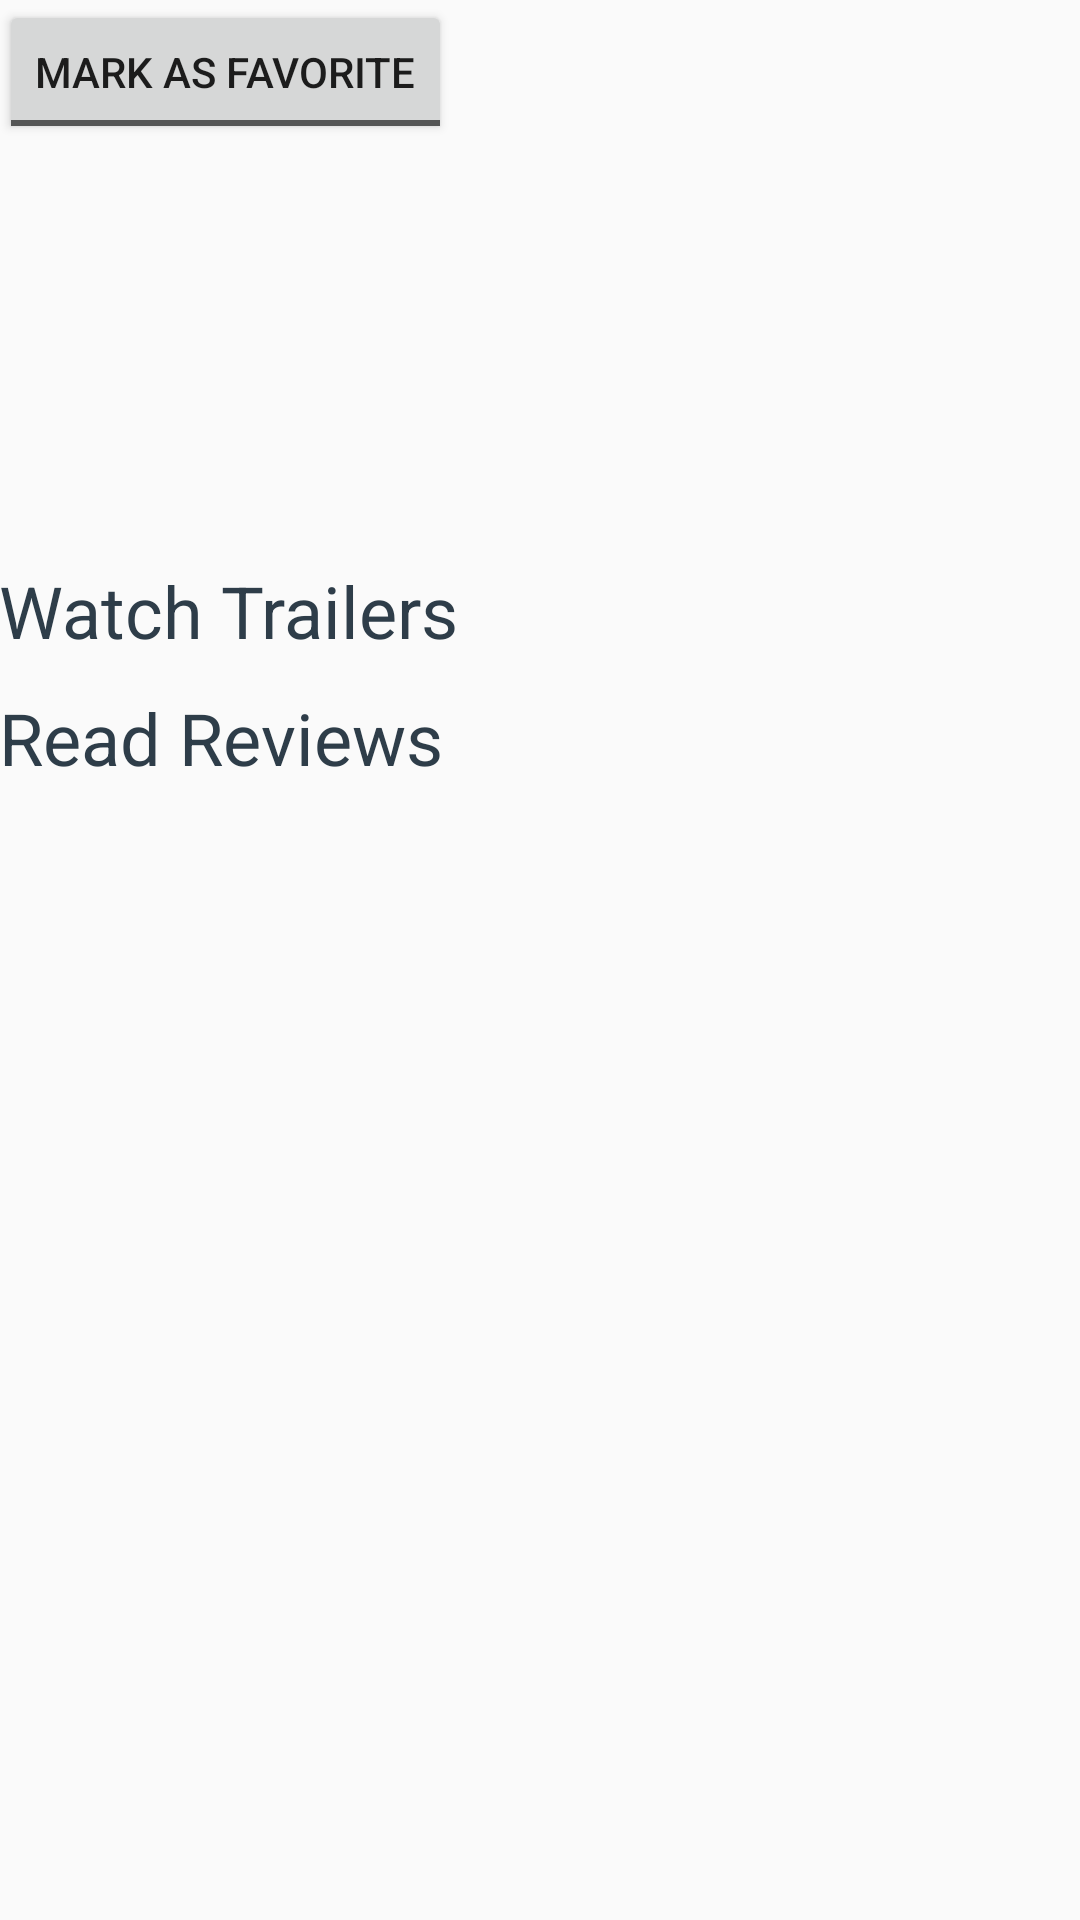

Layout XML and referenced resources for this Android screen:
<!-- AndroidManifest.xml: application theme AppTheme -->
<!-- res/layout/activity_detail.xml -->
<?xml version="1.0" encoding="utf-8"?>
<ScrollView xmlns:android="http://schemas.android.com/apk/res/android"
    xmlns:tools="http://schemas.android.com/tools"
    android:id="@+id/details_scrollview"
    android:layout_width="fill_parent"
    android:layout_height="wrap_content">
    <LinearLayout
        android:id="@+id/activity_detail"
        android:orientation="vertical"
        android:layout_width="match_parent"
        android:layout_height="match_parent"
        android:paddingBottom="@dimen/activity_vertical_margin"
        android:paddingLeft="@dimen/activity_horizontal_margin"
        android:paddingRight="@dimen/activity_horizontal_margin"
        android:paddingTop="@dimen/activity_vertical_margin"
        tools:context="com.example.example.popularmovies.DetailActivity">
            <LinearLayout
                android:layout_width="wrap_content"
                android:layout_height="wrap_content">
                <ImageView
                    android:id="@+id/poster_imageview"
                    style="@style/PopularMovieStyle" />
                <ToggleButton
                    android:id="@+id/favorite_togglebutton"
                    android:layout_width="wrap_content"
                    android:layout_height="wrap_content"
                    android:textOn="@string/favorite_on_text"
                    android:textOff="@string/favorite_off_text"
                    android:onClick="markAsFavorite"
                    />
            </LinearLayout>
            <TextView
                android:id="@+id/title_textview"
                style="@style/PopularMovieStyle"
                android:textSize="24dp" />
            <TextView
                android:id="@+id/plot_textview"
                style="@style/PopularMovieStyle" />
            <TextView
                android:id="@+id/rating_textview"
                style="@style/PopularMovieStyle" />
            <TextView
                android:id="@+id/releasedate_textview"
                style="@style/PopularMovieStyle" />
            <TextView
                android:text="@string/trailers_text"
                style="@style/PopularMovieStyle"
                android:textSize="24dp"/>
            <ListView
                android:id="@+id/trailers_listview"
                android:layout_width="wrap_content"
                android:layout_height="wrap_content"
                android:clipChildren="true" />
            <TextView
                android:text="@string/reviews_text"
                style="@style/PopularMovieStyle"
                android:textSize="24dp"/>
            <ListView
                android:id="@+id/reviews_listview"
                android:layout_width="wrap_content"
                android:layout_height="wrap_content"
                android:clipChildren="true" />
    </LinearLayout>
</ScrollView>
<!-- resources referenced by this layout -->
<resources>
  <string name="favorite_off_text" translatable="false">Mark as Favorite</string>
  <string name="favorite_on_text" translatable="false">Favorite Movie</string>
  <string name="reviews_text" translatable="false">Read Reviews</string>
  <string name="trailers_text" translatable="false">Watch Trailers</string>
  <style name="PopularMovieStyle">
          <item name="android:layout_width">wrap_content</item>
          <item name="android:layout_height">wrap_content</item>
          <item name="android:layout_marginTop">10dp</item>
          <item name="android:layout_centerInParent">true</item>
          <item name="android:textSize">14dp</item>
          <item name="android:textColor">#2E3D49</item>
      </style>
  <style name="AppTheme" parent="Theme.AppCompat.Light.DarkActionBar">
          
          <item name="colorPrimary">@color/colorPrimary</item>
          <item name="colorPrimaryDark">@color/colorPrimaryDark</item>
          <item name="colorAccent">@color/colorAccent</item>
      </style>
  <!-- not gathered from this repository: default colours our renderer supplied (Android Studio template values) -->
  <color name="colorPrimary">#FF6200EE</color>
  <color name="colorPrimaryDark">#FF3700B3</color>
  <color name="colorAccent">#FF03DAC5</color>
</resources>
